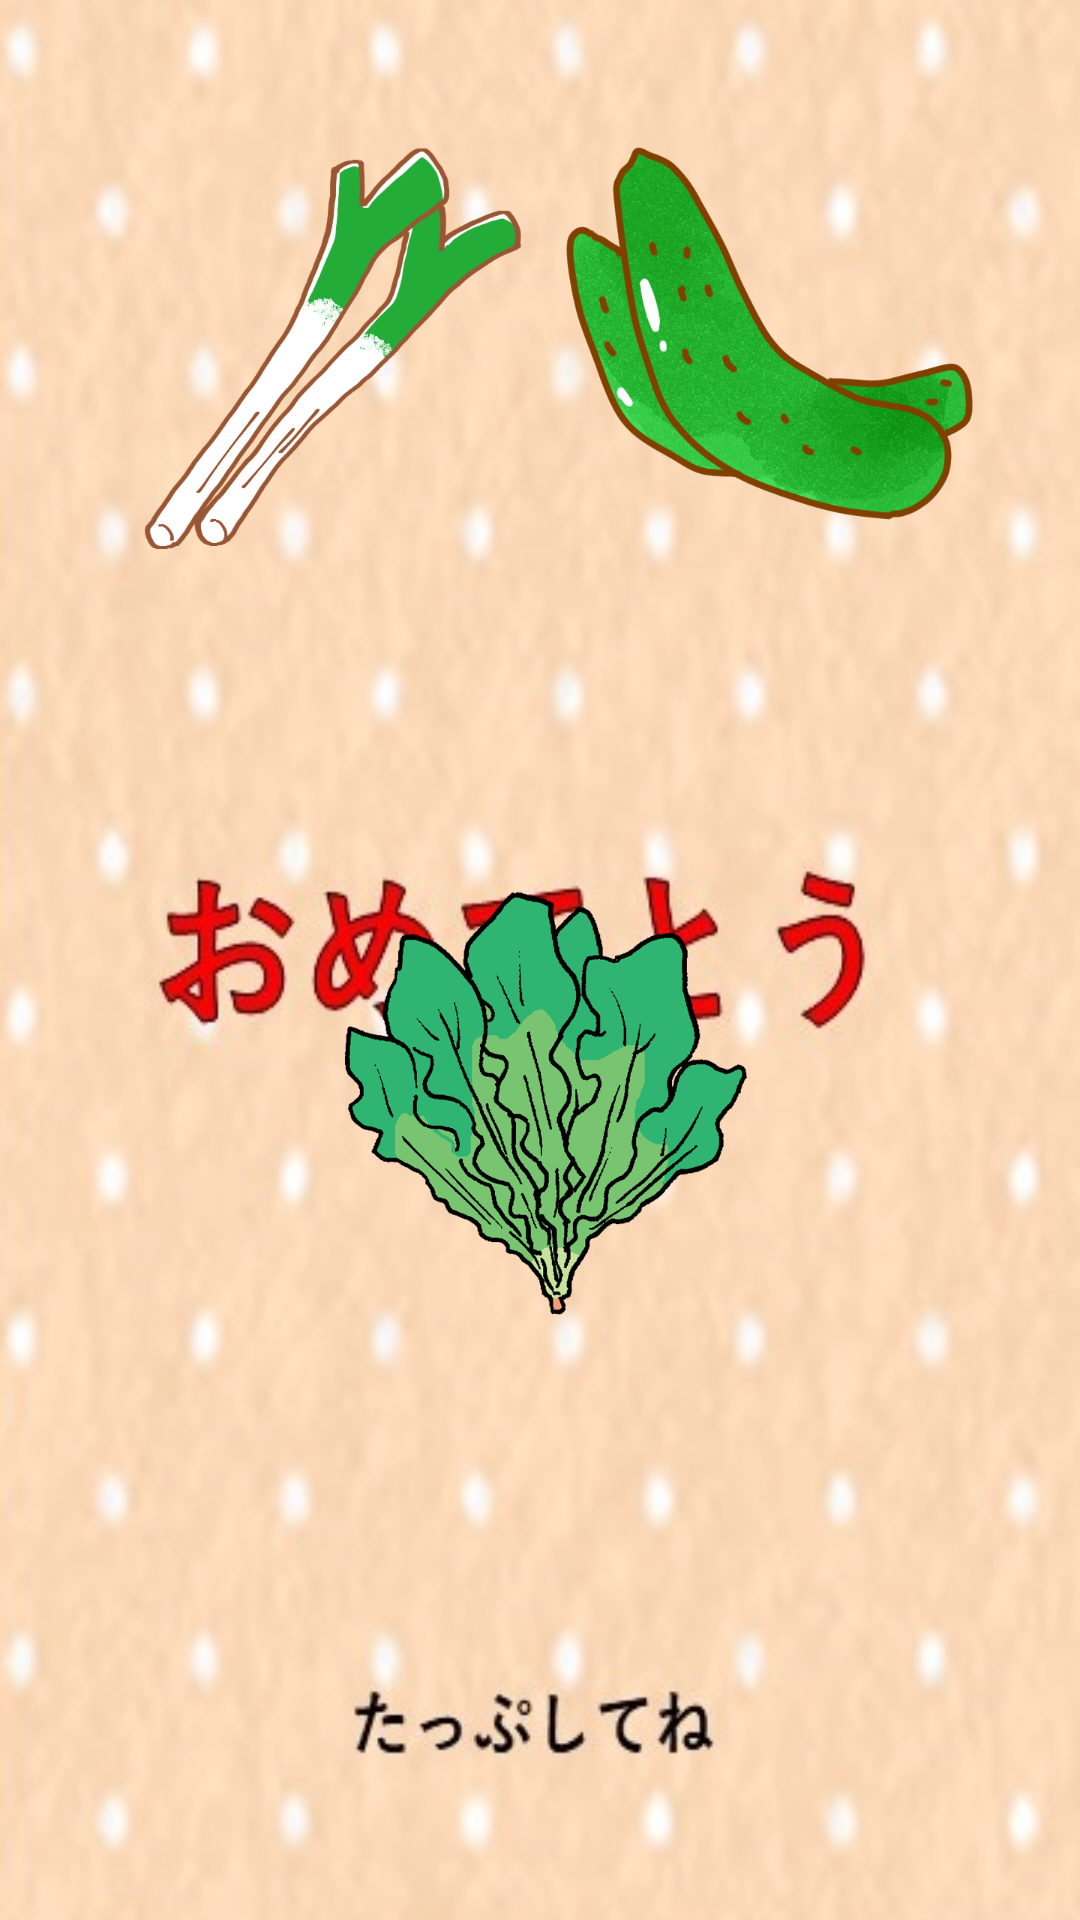

Write the Android layout XML for this screen, with the resource values it uses.
<!-- AndroidManifest.xml: application theme AppTheme -->
<!-- res/layout/activity_kaga2_congrats.xml -->
<?xml version="1.0" encoding="utf-8"?>
<FrameLayout
    xmlns:android="http://schemas.android.com/apk/res/android"
    android:orientation="vertical" android:layout_width="match_parent"
    android:layout_height="match_parent"
    android:paddingTop="40dp"
    android:background="@drawable/congrats_back">

    <LinearLayout
        android:layout_height="match_parent"
        android:layout_width="match_parent"
        android:orientation="vertical"
        android:gravity="center_horizontal">

        <LinearLayout
            android:layout_width="wrap_content"
            android:layout_height="wrap_content"
            android:orientation="horizontal">
            <ImageView
                android:id="@+id/seikai_gazou0"
                android:layout_width="150dp"
                android:layout_height="150dp"
                android:src="@drawable/negi_ira"
                />
            <ImageView
                android:id="@+id/seikai_gazou1"
                android:layout_width="150dp"
                android:layout_height="150dp"
                android:src="@drawable/kyuuri_ira"/>
        </LinearLayout>

        <LinearLayout
            android:layout_width="wrap_content"
            android:layout_height="wrap_content"
            android:paddingTop="102dp">
            <ImageView
                android:id="@+id/seikai_gazou2"
                android:layout_width="150dp"
                android:layout_height="150dp"
                android:src="@drawable/kinnzisou_ira"
                />

        </LinearLayout>
    </LinearLayout>

    <Button
        android:id="@+id/tap"
        android:background="@null"
        android:layout_width="match_parent"
        android:layout_height="match_parent" />
</FrameLayout>
<!-- resources referenced by this layout -->
<resources>
  <!-- drawable congrats_back: jpg bitmap (drawable, 45734 bytes) -->
  <!-- drawable kinnzisou_ira: png bitmap (drawable, 120428 bytes) -->
  <!-- drawable kyuuri_ira: png bitmap (drawable, 234712 bytes) -->
  <!-- drawable negi_ira: png bitmap (drawable, 64006 bytes) -->
  <style name="AppTheme" parent="Theme.AppCompat.NoActionBar">
          
          <item name="colorPrimary">@color/colorPrimary</item>
          <item name="colorPrimaryDark">@color/colorPrimaryDark</item>
          <item name="colorAccent">@color/colorAccent</item>
      </style>
  <!-- not gathered from this repository: default colours our renderer supplied (Android Studio template values) -->
  <color name="colorPrimary">#FF6200EE</color>
  <color name="colorPrimaryDark">#FF3700B3</color>
  <color name="colorAccent">#FF03DAC5</color>
</resources>
